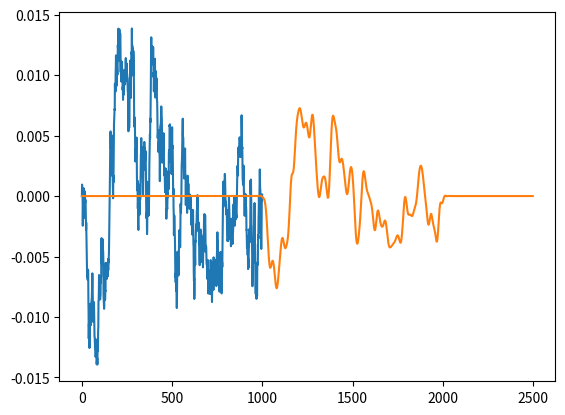

Python code for this plot:

import scipy.optimize as optimize
import numpy as np
import matplotlib.pyplot as plt
import math

N_COMPONENTS = 100
SEQ_LEN = 1000
DELAY = SEQ_LEN//2
SF = math.pi/SEQ_LEN
WIDTH = 0.01

def R(theta):
    return np.array([[math.cos(theta), -math.sin(theta)],[math.sin(theta), math.cos(theta)]], dtype=np.float32)

def response_calc(t_elapsed, n_params, delay, width=WIDTH):
    maxi = width/2
    for i in range(1, n_params):
        a = math.sin(width*i*math.pi)/(i*math.pi)
        if width == 0:
            a = 1
        maxi +=  a

    total = width/2
    for i in range(1, n_params):
        a = math.sin(width*i*math.pi)/(i*math.pi)
        if width == 0:
            a = 1
        total +=  a * math.cos(math.pi * i * (t_elapsed-delay)) / maxi
    return total

def delay_conv(sequence, n_params, width=WIDTH):
    maxi = 0
    for t in range(len(sequence)):
        for i in range(1, n_params):
            a = math.sin(width*i*math.pi)/(i*math.pi)
            if width == 0:
                a = 1
            maxi +=  a * math.sin(t*i*math.pi/len(sequence))

    a = [(width/2)/maxi]
    for i in range(1, n_params):
        if width == 0:
            a.append(1/maxi)
        else:
            a.append(math.sin(width*i*math.pi)/(i*math.pi)/maxi)

    signal = []
    convs = [np.array([[0], [0]], dtype=np.float32) for p in range(n_params)]
    for t in range(math.ceil(len(sequence)*2.5)):

        if t < len(sequence):
            for i in range(len(convs)):
                convs[i] += np.matmul(R(i * math.pi), np.array([[sequence[t]], [0]], dtype=np.float32))

        signal.append(sum([a[i] * convs[i][0] for i in range(len(convs))]))

        for i in range(len(convs)):
            convs[i] = np.matmul(R(i*math.pi/len(sequence)), convs[i])

    return signal

def main():

    sequence = [0]
    for i in range(1, SEQ_LEN):
        #sequence.append(0)
        sequence.append(.99*sequence[-1] + (1-.99)*np.random.normal(scale=.1))

    signal = delay_conv(sequence, N_COMPONENTS, WIDTH)

    avg = sum([abs(s) for s in sequence])/len(sequence)
    error = 0
    for i in range(len(sequence)):
        error += abs(sequence[i] - signal[i+len(sequence)])/avg
    print(error/len(sequence))

    plt.plot(sequence)
    plt.plot(signal)
    #plt.plot([[responses[i][t] for i in range(len(responses))] for t in range(len(responses[0]))])
    plt.show()

if __name__ == '__main__':
    main()